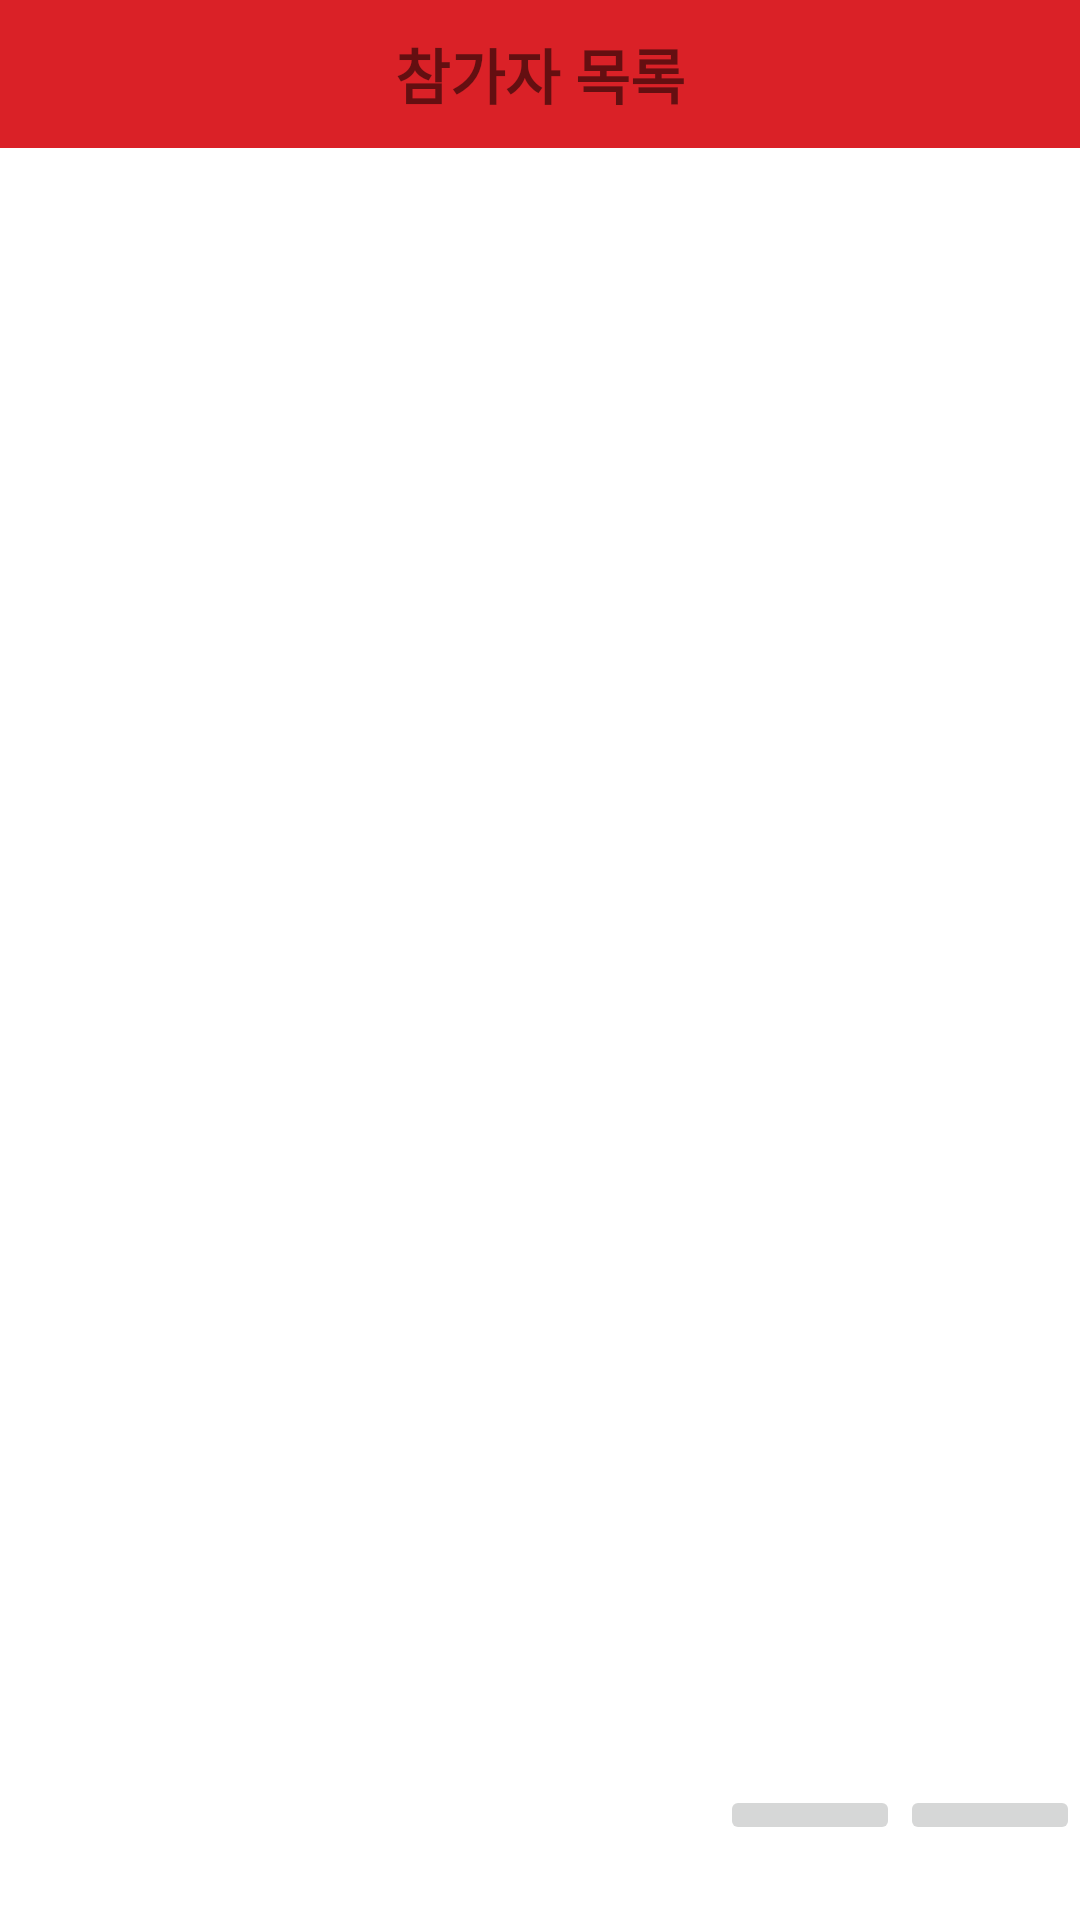

Produce the Android XML layout that renders to this screen, including the resource entries it uses.
<!-- AndroidManifest.xml: application theme Theme.AppCompat.Light.NoActionBar -->
<!-- res/layout/navigation_join_user.xml -->
<?xml version="1.0" encoding="utf-8"?>
<LinearLayout xmlns:android="http://schemas.android.com/apk/res/android"
    android:orientation="vertical"
    android:layout_width="280dp"
    android:layout_height="match_parent"
    android:layout_gravity="end"
    android:id="@+id/drawerView"
    android:background="@color/white">

    <TextView
        android:layout_width="match_parent"
        android:layout_height="wrap_content"
        android:text="참가자 목록"
        android:textSize="20sp"
        android:textStyle="bold"
        android:gravity="center"
        android:padding="10sp"
        android:background="@color/colorKNU" />

    <LinearLayout
        android:id="@+id/user_list"
        android:layout_width="match_parent"
        android:layout_height="wrap_content"
        android:layout_weight="5"
        >

        <ListView
            android:id="@+id/join_user"
            android:layout_width="match_parent"
            android:layout_height="wrap_content"
            android:layout_margin="10sp" />

    </LinearLayout>
    <LinearLayout
        android:id="@+id/functions"
        android:layout_width="match_parent"
        android:layout_height="45sp"
        android:layout_weight="0"
        android:orientation="horizontal">

        <TextView
            android:layout_width="0dp"
            android:layout_height="match_parent"
            android:layout_weight="4"/>
        <ImageButton
            android:id="@+id/exit"
            android:layout_width="0dp"
            android:layout_height="wrap_content"
            android:layout_weight="1"
            android:scaleType="fitCenter"
            android:src="@drawable/exit"/>

        <ImageButton
            android:id="@+id/settings"
            android:layout_width="0dp"
            android:layout_height="wrap_content"
            android:layout_weight="1"
            android:src="@drawable/settings"/>
    </LinearLayout>

</LinearLayout>
<!-- resources referenced by this layout -->
<resources>
  <color name="colorKNU">#da2127</color>
  <color name="white">#FFFFFFFF</color>
</resources>
